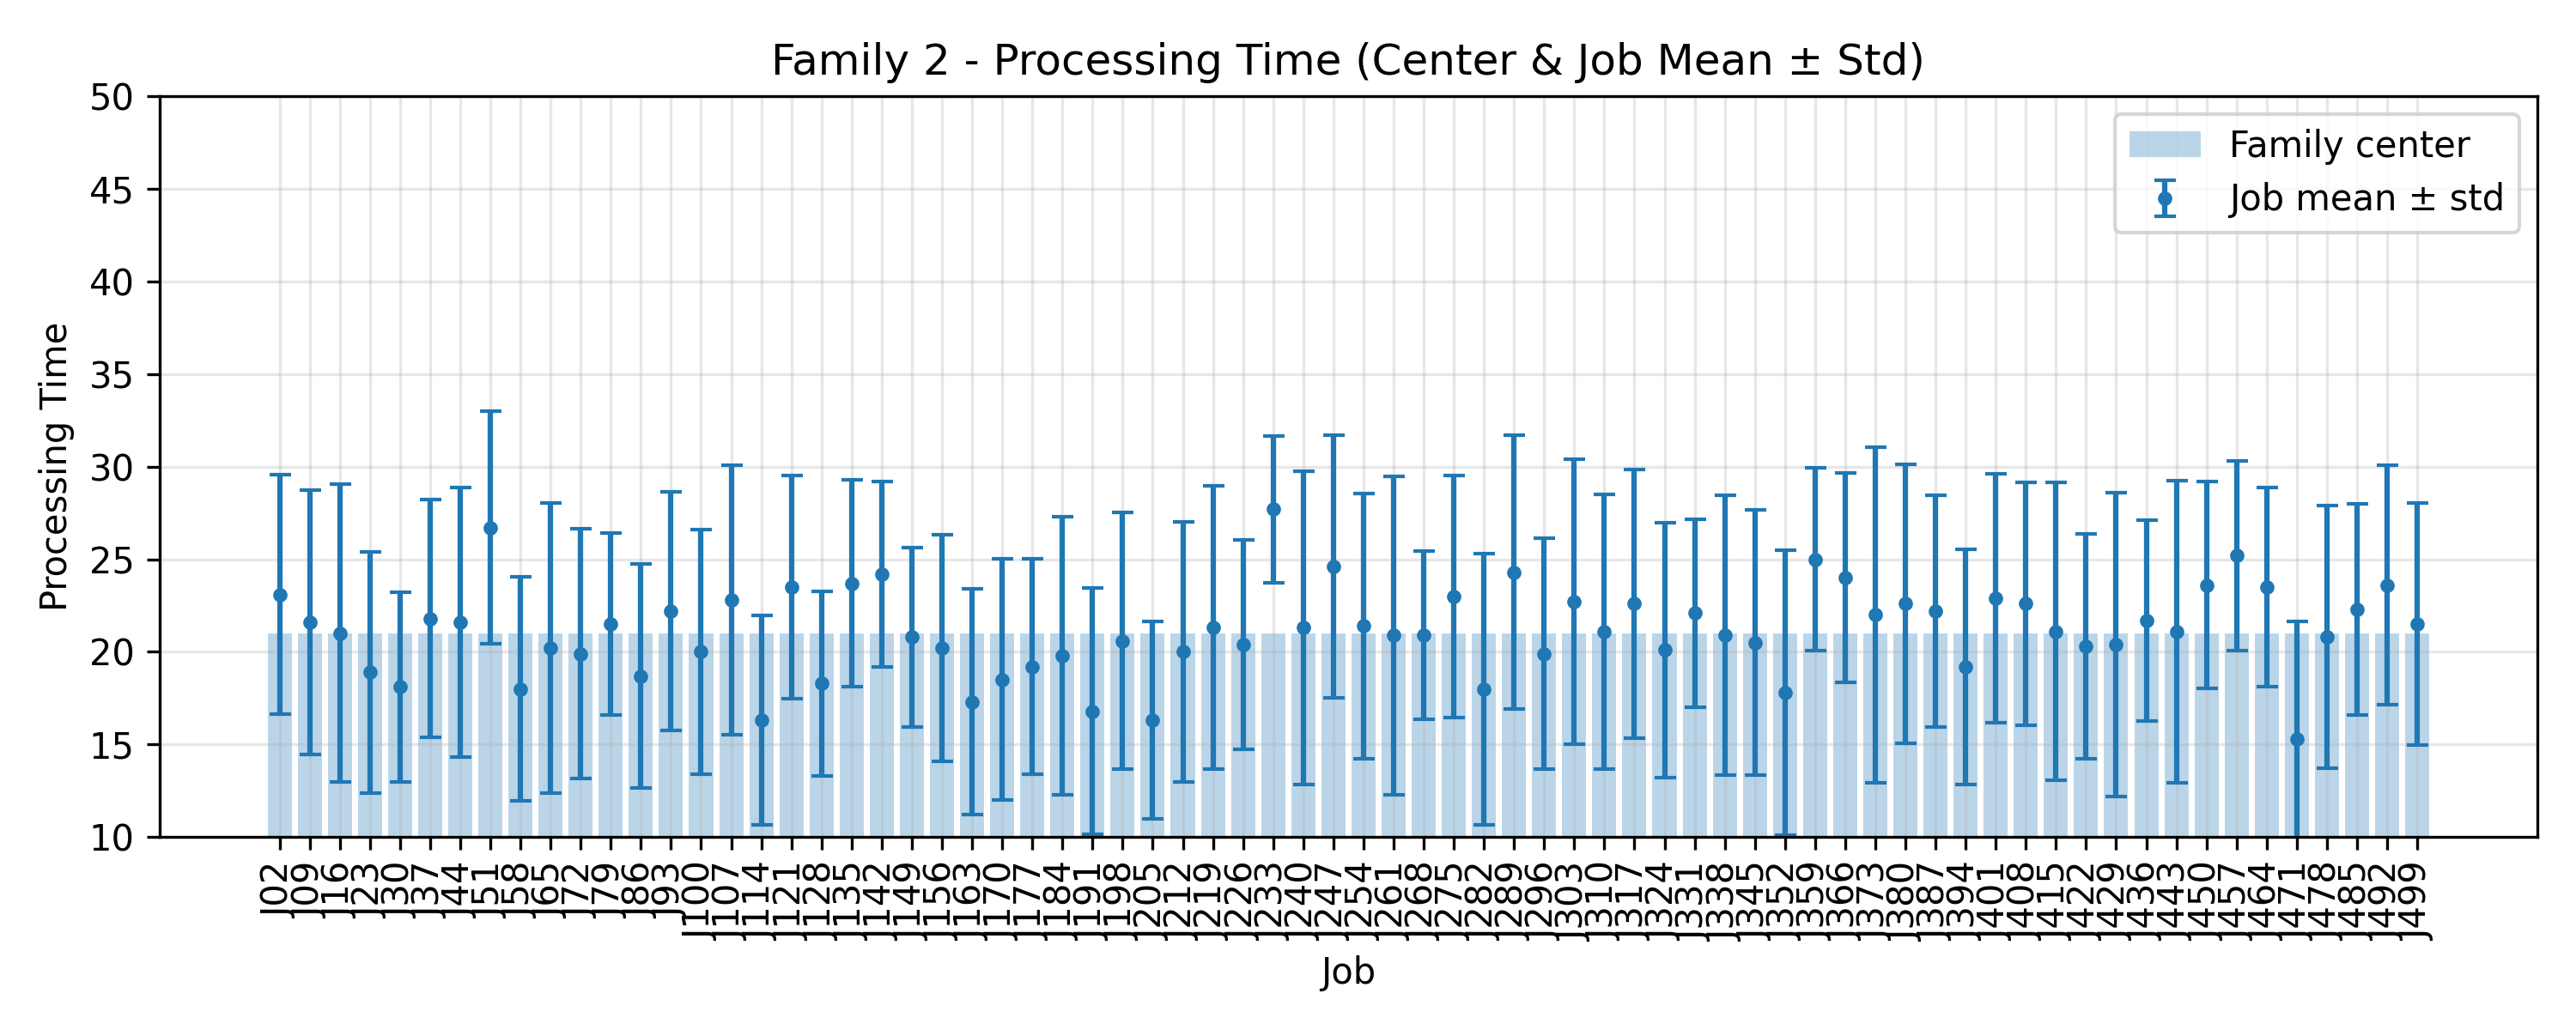

The data file committed next to this chart (first rows):
JobIndex, JobCode, MeanProcessingTime, StdProcessingTime, FamilyCenter
2, J02, 23.1, 6.472, 21.0
9, J09, 21.6, 7.144, 21.0
16, J16, 21.0, 8.037, 21.0
23, J23, 18.9, 6.518, 21.0
30, J30, 18.1, 5.127, 21.0
37, J37, 21.8, 6.416, 21.0
44, J44, 21.6, 7.283, 21.0
51, J51, 26.7, 6.278, 21.0
58, J58, 18.0, 6.05, 21.0
65, J65, 20.2, 7.833, 21.0
72, J72, 19.9, 6.745, 21.0
79, J79, 21.5, 4.904, 21.0
86, J86, 18.7, 6.067, 21.0
93, J93, 22.2, 6.447, 21.0
100, J100, 20.0, 6.618, 21.0
107, J107, 22.8, 7.277, 21.0
114, J114, 16.3, 5.658, 21.0
121, J121, 23.5, 6.037, 21.0
128, J128, 18.3, 4.981, 21.0
135, J135, 23.7, 5.569, 21.0
142, J142, 24.2, 5.016, 21.0
149, J149, 20.8, 4.833, 21.0
156, J156, 20.2, 6.112, 21.0
163, J163, 17.3, 6.084, 21.0
170, J170, 18.5, 6.515, 21.0
177, J177, 19.2, 5.81, 21.0
184, J184, 19.8, 7.507, 21.0
191, J191, 16.8, 6.645, 21.0
198, J198, 20.6, 6.931, 21.0
205, J205, 16.3, 5.33, 21.0
212, J212, 20.0, 7.029, 21.0
219, J219, 21.3, 7.643, 21.0
226, J226, 20.4, 5.643, 21.0
233, J233, 27.7, 3.951, 21.0
240, J240, 21.3, 8.462, 21.0
247, J247, 24.6, 7.088, 21.0
254, J254, 21.4, 7.158, 21.0
261, J261, 20.9, 8.596, 21.0
268, J268, 20.9, 4.527, 21.0
275, J275, 23.0, 6.527, 21.0
282, J282, 18.0, 7.321, 21.0
289, J289, 24.3, 7.376, 21.0
296, J296, 19.9, 6.22, 21.0
303, J303, 22.7, 7.682, 21.0
310, J310, 21.1, 7.409, 21.0
317, J317, 22.6, 7.255, 21.0
324, J324, 20.1, 6.877, 21.0
331, J331, 22.1, 5.069, 21.0
338, J338, 20.9, 7.543, 21.0
345, J345, 20.5, 7.145, 21.0
352, J352, 17.8, 7.705, 21.0
359, J359, 25.0, 4.94, 21.0
366, J366, 24.0, 5.657, 21.0
373, J373, 22.0, 9.044, 21.0
380, J380, 22.6, 7.526, 21.0
387, J387, 22.2, 6.258, 21.0
394, J394, 19.2, 6.337, 21.0
401, J401, 22.9, 6.715, 21.0
408, J408, 22.6, 6.545, 21.0
415, J415, 21.1, 8.043, 21.0
... 12 more rows
